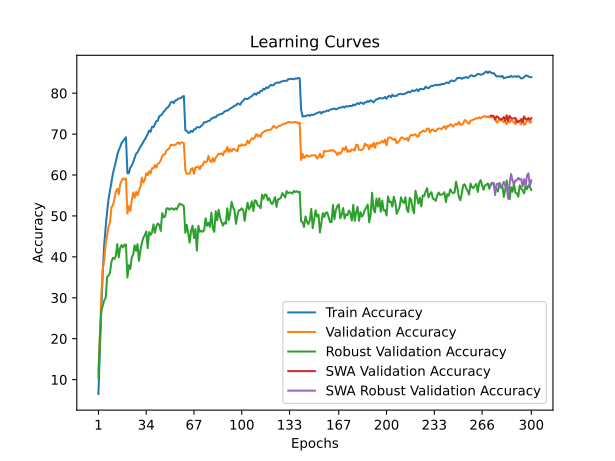

Source data for this figure (header and first rows):
time; train_accuracy; train_loss; valid_accuracy; valid_loss; valid_accuracy_robust; valid_accuracy_swa; valid_accuracy_robust_swa
75,3430; 6,4860; 4,2977; 11,9500; 4,0251; 10,4759; 11,9500; 10,4759
149,9978; 16,9420; 3,7977; 20,8100; 3,8397; 20,5655; 20,8100; 20,5655
223,6813; 27,7080; 3,3555; 30,7400; 3,3988; 26,8414; 30,7400; 26,8414
297,4978; 36,3580; 3,0290; 37,1300; 3,1122; 28,1517; 37,1300; 28,1517
373,0942; 43,0860; 2,7965; 39,2000; 3,1710; 29,4000; 39,2000; 29,4000
446,3675; 47,3020; 2,6439; 43,2400; 2,9586; 29,9655; 43,2400; 29,9655
519,4275; 51,0780; 2,5152; 45,2200; 2,8900; 35,1517; 45,2200; 35,1517
595,9274; 54,2380; 2,4085; 47,3800; 2,9538; 35,4069; 47,3800; 35,4069
672,9190; 56,3540; 2,3306; 48,5200; 2,7842; 36,1793; 48,5200; 36,1793
749,9810; 58,2820; 2,2579; 52,1300; 2,6520; 38,8483; 52,1300; 38,8483
827,3897; 60,3640; 2,1937; 52,5700; 2,6128; 39,7310; 52,5700; 39,7310
902,4140; 61,7500; 2,1469; 54,0600; 2,5600; 39,4828; 54,0600; 39,4828
976,4749; 63,2460; 2,0942; 55,9300; 2,4878; 40,2759; 55,9300; 40,2759
1051,3782; 64,9360; 2,0436; 56,6200; 2,4338; 43,1241; 56,6200; 43,1241
1129,1330; 66,0480; 2,0014; 55,3000; 2,4883; 39,8759; 55,3000; 39,8759
1205,0334; 66,8700; 1,9696; 57,7300; 2,3869; 42,1931; 57,7300; 42,1931
1279,8182; 67,8540; 1,9411; 58,5800; 2,3514; 42,8828; 58,5800; 42,8828
1354,0409; 68,3180; 1,9208; 59,1400; 2,3247; 42,2828; 59,1400; 42,2828
1428,1451; 68,8060; 1,9013; 58,9000; 2,3178; 42,9793; 58,9000; 42,9793
1503,8717; 69,2220; 1,8927; 59,1300; 2,3107; 42,9862; 59,1300; 42,9862
1580,2854; 60,4120; 2,1890; 50,5800; 2,7982; 34,9448; 50,5800; 34,9448
1654,2753; 60,4500; 2,1833; 52,4000; 2,5994; 37,9586; 52,4000; 37,9586
1730,6026; 61,8140; 2,1411; 51,2100; 2,6860; 37,0414; 51,2100; 37,0414
1806,4193; 62,2980; 2,1204; 53,7100; 2,5814; 39,8069; 53,7100; 39,8069
1881,3608; 63,1480; 2,0869; 55,7200; 2,5504; 40,5379; 55,7200; 40,5379
1955,6346; 64,1160; 2,0553; 54,4500; 2,5452; 42,8207; 54,4500; 42,8207
2032,1716; 65,1860; 2,0204; 55,8800; 2,4402; 41,4483; 55,8800; 41,4483
2109,3922; 65,5260; 2,0101; 55,0500; 2,5102; 43,1172; 55,0500; 43,1172
2183,9229; 66,2740; 1,9810; 56,2300; 2,4406; 39,0345; 56,2300; 39,0345
2260,1692; 66,9120; 1,9566; 57,1200; 2,4741; 41,6138; 57,1200; 41,6138
2335,9866; 67,4480; 1,9399; 59,3700; 2,3664; 43,4138; 59,3700; 43,4138
2412,3067; 68,1320; 1,9152; 58,1600; 2,3894; 44,6483; 58,1600; 44,6483
2487,2911; 68,6580; 1,8943; 58,8200; 2,3867; 45,2897; 58,8200; 45,2897
2562,2057; 69,3180; 1,8741; 60,4300; 2,2881; 46,2138; 60,4300; 46,2138
2635,9614; 69,9960; 1,8483; 59,9900; 2,3545; 42,1379; 59,9900; 42,1379
2710,3331; 70,8540; 1,8250; 60,9400; 2,3018; 46,0621; 60,9400; 46,0621
2786,7584; 70,5460; 1,8270; 60,3800; 2,3114; 45,3517; 60,3800; 45,3517
2865,7347; 71,7700; 1,7880; 61,6900; 2,2610; 45,9724; 61,6900; 45,9724
2943,6244; 71,6940; 1,7873; 61,6600; 2,2790; 47,9379; 61,6600; 47,9379
3017,4601; 72,4300; 1,7652; 62,4400; 2,2170; 45,8552; 62,4400; 45,8552
3092,5998; 73,1620; 1,7412; 61,8600; 2,2225; 47,4759; 61,8600; 47,4759
3167,5791; 73,2740; 1,7303; 62,7600; 2,2326; 48,1724; 62,7600; 48,1724
3242,4972; 74,3360; 1,7043; 62,9400; 2,2098; 47,8345; 62,9400; 47,8345
3317,7089; 74,5580; 1,6858; 63,5500; 2,1745; 46,3241; 63,5500; 46,3241
3392,8508; 74,8720; 1,6762; 64,5700; 2,1283; 50,6759; 64,5700; 50,6759
3469,2710; 75,4400; 1,6616; 65,0700; 2,1289; 49,6759; 65,0700; 49,6759
3543,6640; 75,7880; 1,6486; 65,1100; 2,1082; 49,8207; 65,1100; 49,8207
3618,6453; 76,3220; 1,6306; 66,0200; 2,0817; 51,8138; 66,0200; 51,8138
3694,6790; 76,5480; 1,6192; 66,2000; 2,0722; 51,8828; 66,2000; 51,8828
3769,3948; 77,0460; 1,6070; 66,6200; 2,0614; 51,5172; 66,6200; 51,5172
3845,7370; 77,7920; 1,5771; 67,3700; 2,0289; 51,8276; 67,3700; 51,8276
3921,8191; 77,9160; 1,5792; 67,3600; 2,0015; 51,8207; 67,3600; 51,8207
3996,9103; 77,5740; 1,5789; 67,2500; 2,0249; 51,5103; 67,2500; 51,5103
4072,1514; 78,2080; 1,5648; 67,3600; 2,0267; 51,8483; 67,3600; 51,8483
4147,8430; 78,2940; 1,5550; 67,6900; 2,0052; 51,5655; 67,6900; 51,5655
4222,8643; 78,6080; 1,5516; 67,9800; 2,0091; 52,3172; 67,9800; 52,3172
4297,7662; 78,7500; 1,5457; 67,5700; 2,0212; 53,0276; 67,5700; 53,0276
4372,0092; 78,7960; 1,5428; 67,9800; 1,9995; 52,8207; 67,9800; 52,8207
4448,2833; 79,1640; 1,5301; 67,9500; 1,9931; 52,7103; 67,9500; 52,7103
4524,4982; 79,3120; 1,5304; 67,7800; 2,0008; 52,3586; 67,7800; 52,3586
... 240 more rows
